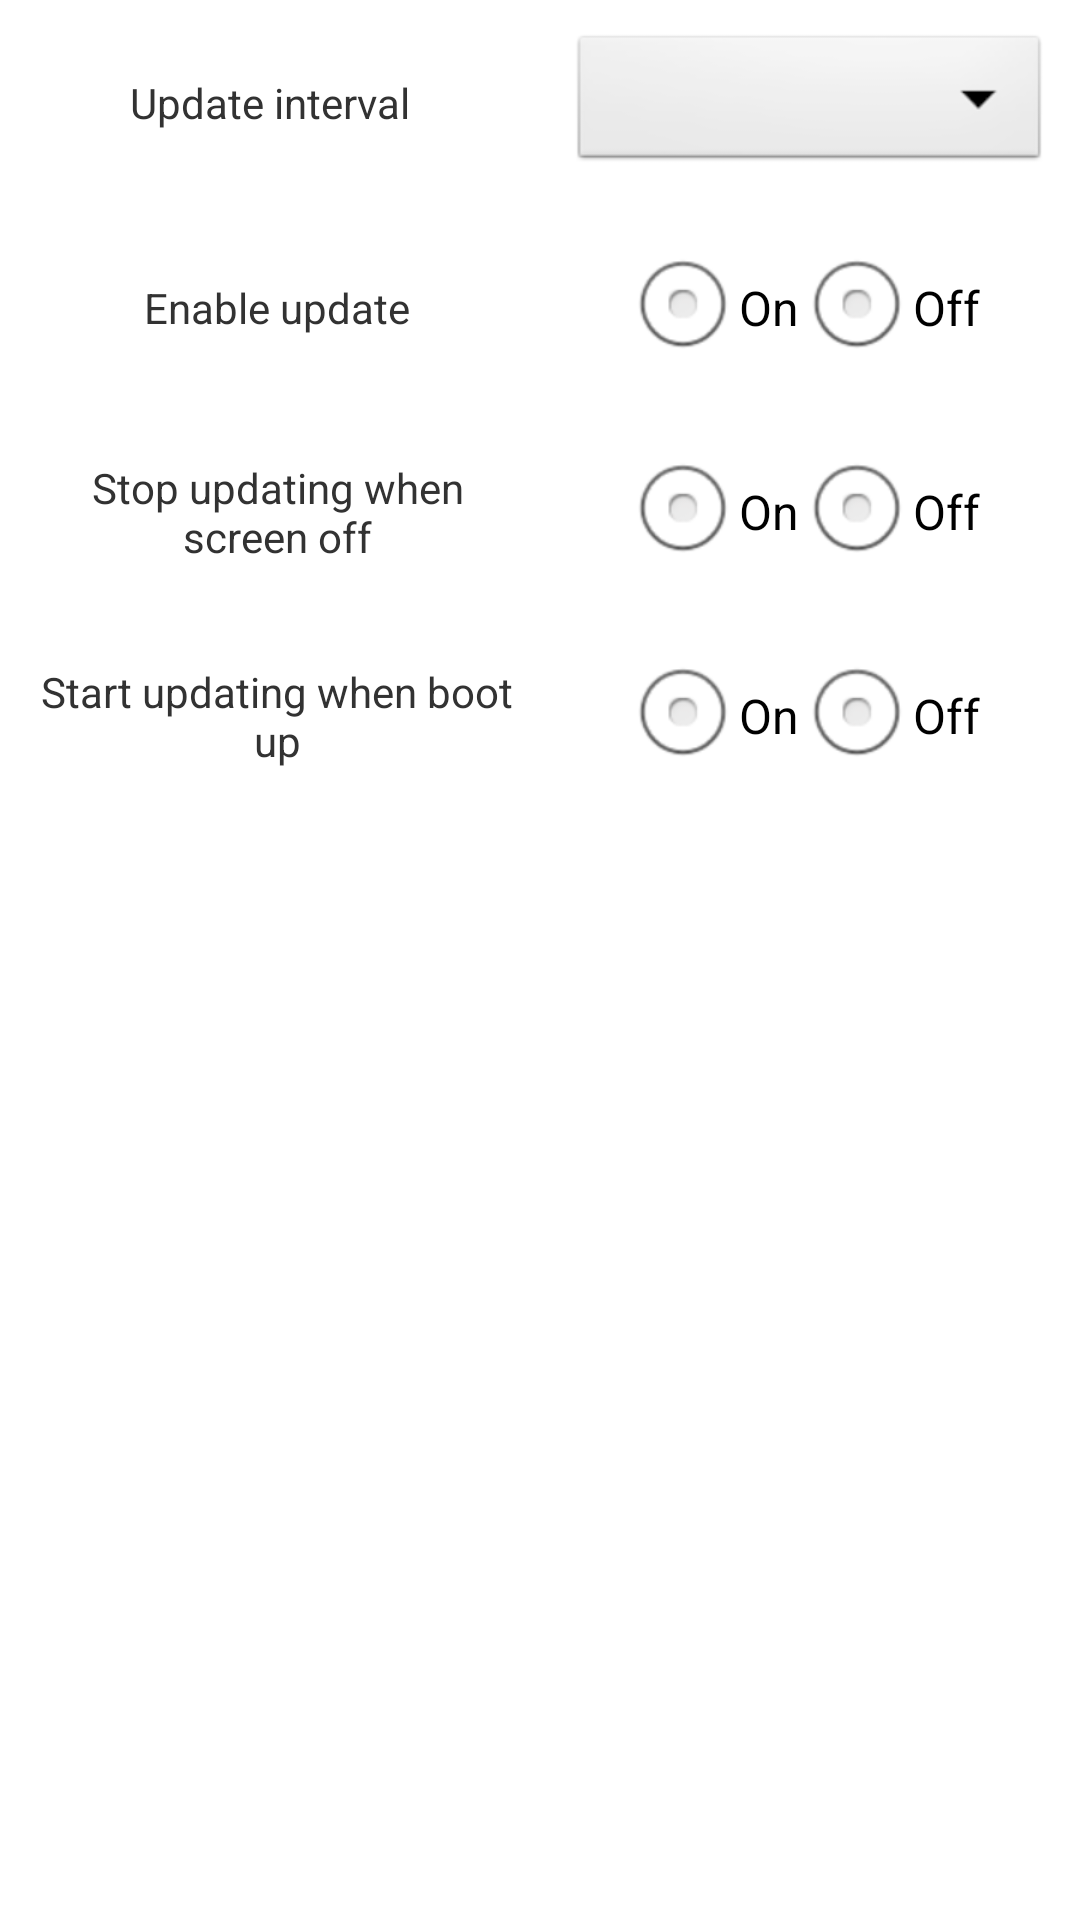

Reconstruct the res/layout file that produces this screen, plus the resources it refers to.
<!-- AndroidManifest.xml: application theme AppTheme -->
<!-- res/layout/main_settings.xml -->
<LinearLayout xmlns:android="http://schemas.android.com/apk/res/android"
    xmlns:tools="http://schemas.android.com/tools"
    android:layout_width="match_parent"
    android:layout_height="match_parent"
    android:orientation="vertical" >

    <LinearLayout
        android:layout_width="match_parent"
        android:layout_height="wrap_content"
        android:layout_margin="10dp"
        android:gravity="center"
        android:orientation="horizontal" >

        <TextView
            android:layout_width="0dp"
            android:layout_height="match_parent"
            android:layout_marginRight="10dp"
            android:layout_weight="1"
            android:gravity="center"
            android:text="@string/update_period" />

        <Spinner
            android:id="@+id/settings_update_period_spinner"
            android:layout_width="0dp"
            android:layout_height="match_parent"
            android:layout_marginLeft="10dp"
            android:layout_weight="1"
            android:gravity="center" />
    </LinearLayout>

    <LinearLayout
        android:layout_width="match_parent"
        android:layout_height="wrap_content"
        android:layout_gravity="center"
        android:layout_margin="10dp"
        android:gravity="center_horizontal"
        android:orientation="horizontal" >

        <TextView
            android:layout_width="0dp"
            android:layout_height="match_parent"
            android:layout_marginRight="10dp"
            android:layout_weight="1"
            android:gravity="center"
            android:text="@string/enable_update" />

        <RadioGroup
            android:id="@+id/enable_group"
            android:layout_width="0dp"
            android:layout_height="match_parent"
            android:layout_weight="1"
            android:gravity="center"
            android:orientation="horizontal" >

            <RadioButton
                android:id="@+id/settings_enable"
                android:layout_width="wrap_content"
                android:layout_height="wrap_content"
                android:gravity="center"
                android:text="@string/on" />

            <RadioButton
                android:id="@+id/settings_disable"
                android:layout_width="wrap_content"
                android:layout_height="wrap_content"
                android:gravity="center"
                android:text="@string/off" />
        </RadioGroup>
    </LinearLayout>

    <LinearLayout
        android:layout_width="match_parent"
        android:layout_height="wrap_content"
        android:layout_margin="10dp"
        android:gravity="center"
        android:orientation="horizontal" >

        <TextView
            android:layout_width="0dp"
            android:layout_height="match_parent"
            android:layout_marginRight="10dp"
            android:layout_weight="1"
            android:gravity="center"
            android:text="@string/stop_when_screen_of" />

        <RadioGroup
            android:id="@+id/enable_when_screen_off_group"
            android:layout_width="0dp"
            android:layout_height="match_parent"
            android:layout_weight="1"
            android:gravity="center"
            android:orientation="horizontal" >

            <RadioButton
                android:id="@+id/settings_enable_when_screen_off"
                android:layout_width="wrap_content"
                android:layout_height="wrap_content"
                android:gravity="center"
                android:text="@string/on" />

            <RadioButton
                android:id="@+id/settings_disable_when_screen_off"
                android:layout_width="wrap_content"
                android:layout_height="wrap_content"
                android:gravity="center"
                android:text="@string/off" />
        </RadioGroup>
    </LinearLayout>

    <LinearLayout
        android:layout_width="match_parent"
        android:layout_height="wrap_content"
        android:layout_margin="10dp"
        android:gravity="center"
        android:orientation="horizontal" >

        <TextView
            android:layout_width="0dp"
            android:layout_height="match_parent"
            android:layout_marginRight="10dp"
            android:layout_weight="1"
            android:gravity="center"
            android:text="@string/start_when_boot_up" />

        <RadioGroup
            android:id="@+id/enable_start_when_boot_up"
            android:layout_width="0dp"
            android:layout_height="match_parent"
            android:layout_weight="1"
            android:gravity="center"
            android:orientation="horizontal" >

            <RadioButton
                android:id="@+id/settings_enable_start_when_boot_up"
                android:layout_width="wrap_content"
                android:layout_height="wrap_content"
                android:gravity="center"
                android:text="@string/on" />

            <RadioButton
                android:id="@+id/settings_disable_start_when_boot_up"
                android:layout_width="wrap_content"
                android:layout_height="wrap_content"
                android:gravity="center"
                android:text="@string/off" />
        </RadioGroup>
    </LinearLayout>

</LinearLayout>
<!-- resources referenced by this layout -->
<resources>
  <string name="enable_update">Enable update</string>
  <string name="off">Off</string>
  <string name="on">On</string>
  <string name="start_when_boot_up">Start updating when boot up</string>
  <string name="stop_when_screen_of">Stop updating when screen off</string>
  <string name="update_period">Update interval</string>
  <style name="AppTheme" parent="AppBaseTheme">
          
      </style>
  <style name="AppBaseTheme" parent="android:Theme.Light">
          
      </style>
</resources>
